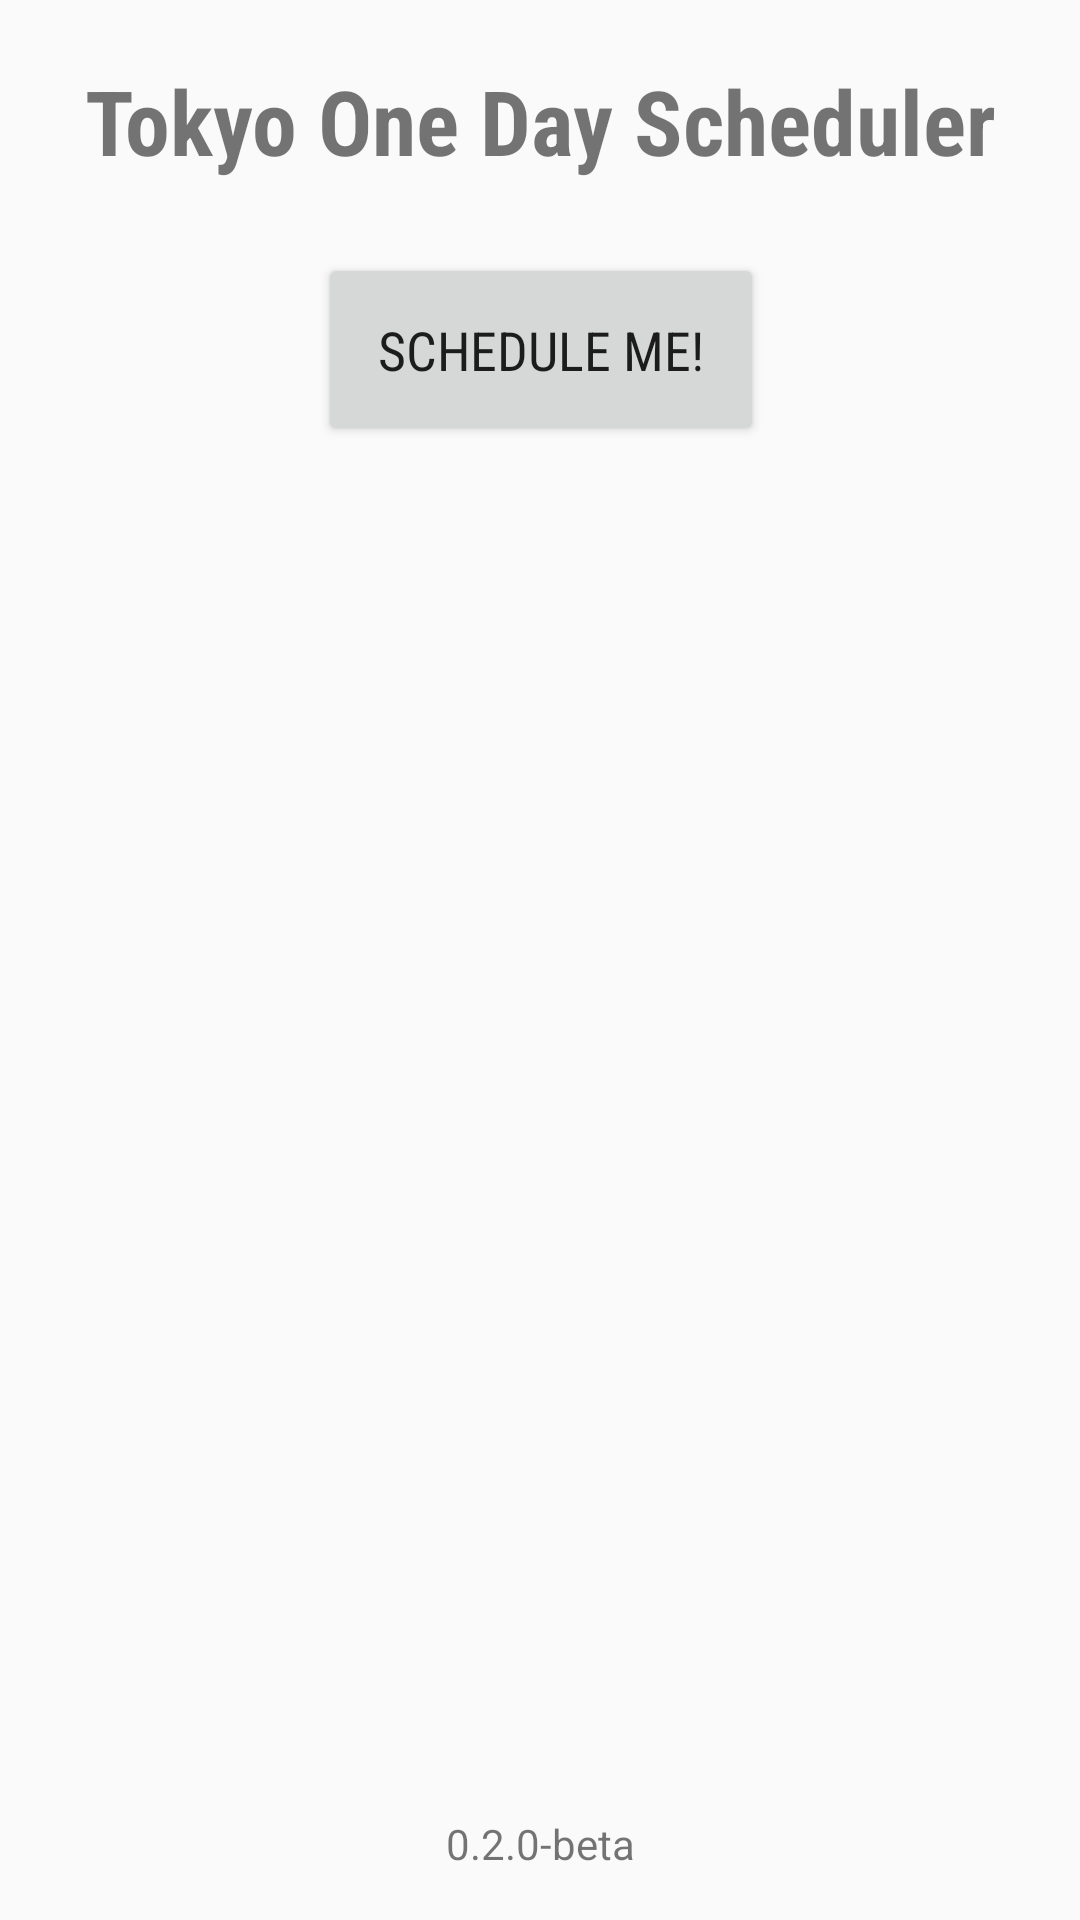

Reconstruct the res/layout file that produces this screen, plus the resources it refers to.
<!-- AndroidManifest.xml: application theme AppTheme -->
<!-- res/layout/activity_main.xml -->
<?xml version="1.0" encoding="utf-8"?>
<android.support.constraint.ConstraintLayout
    xmlns:android="http://schemas.android.com/apk/res/android"
    xmlns:app="http://schemas.android.com/apk/res-auto"
    xmlns:tools="http://schemas.android.com/tools"
    android:layout_width="match_parent"
    android:layout_height="match_parent"
    android:orientation="vertical"
    tools:context=".MainActivity">

    

    <TextView
        android:id="@+id/titleTextView"
        android:layout_width="wrap_content"
        android:layout_height="wrap_content"
        android:layout_marginTop="20dp"
        android:fontFamily="sans-serif-condensed"
        android:text="@string/title"
        android:textSize="30dp"
        android:textStyle="bold"
        app:layout_constraintEnd_toEndOf="parent"
        app:layout_constraintStart_toStartOf="parent"
        app:layout_constraintTop_toTopOf="parent" />

    <Button
        android:id="@+id/startButton"
        android:layout_width="wrap_content"
        android:layout_height="wrap_content"
        android:layout_marginTop="24dp"
        android:fontFamily="sans-serif-condensed"
        android:onClick="onClickStartButton"
        android:padding="20dp"
        android:text="@string/startButton"
        android:textSize="18sp"
        app:layout_constraintEnd_toEndOf="parent"
        app:layout_constraintHorizontal_bias="0.502"
        app:layout_constraintStart_toStartOf="parent"
        app:layout_constraintTop_toBottomOf="@+id/titleTextView" />

    <TextView
        android:id="@+id/versionInfo"
        android:layout_width="wrap_content"
        android:layout_height="wrap_content"
        android:layout_marginBottom="16dp"
        android:text="@string/versionInfo"
        app:layout_constraintBottom_toBottomOf="parent"
        app:layout_constraintEnd_toEndOf="parent"
        app:layout_constraintStart_toStartOf="parent" />

</android.support.constraint.ConstraintLayout>
<!-- resources referenced by this layout -->
<resources>
  <color name="colorPrimary">#DFC03B</color>
  <string name="app_name">One Day Scheduler</string>
  <string name="startButton">Schedule me!</string>
  <string name="title">Tokyo One Day Scheduler</string>
  <string name="versionInfo">0.2.0-beta</string>
  <style name="AppTheme" parent="Theme.AppCompat.Light.DarkActionBar">
          
          <item name="colorPrimary">@color/colorPrimary</item>
          <item name="colorPrimaryDark">@color/colorPrimaryDark</item>
          <item name="colorAccent">@color/colorAccent</item>
      </style>
  <color name="colorPrimaryDark">#C7AB2C</color>
  <color name="colorAccent">#713AFF</color>
</resources>
